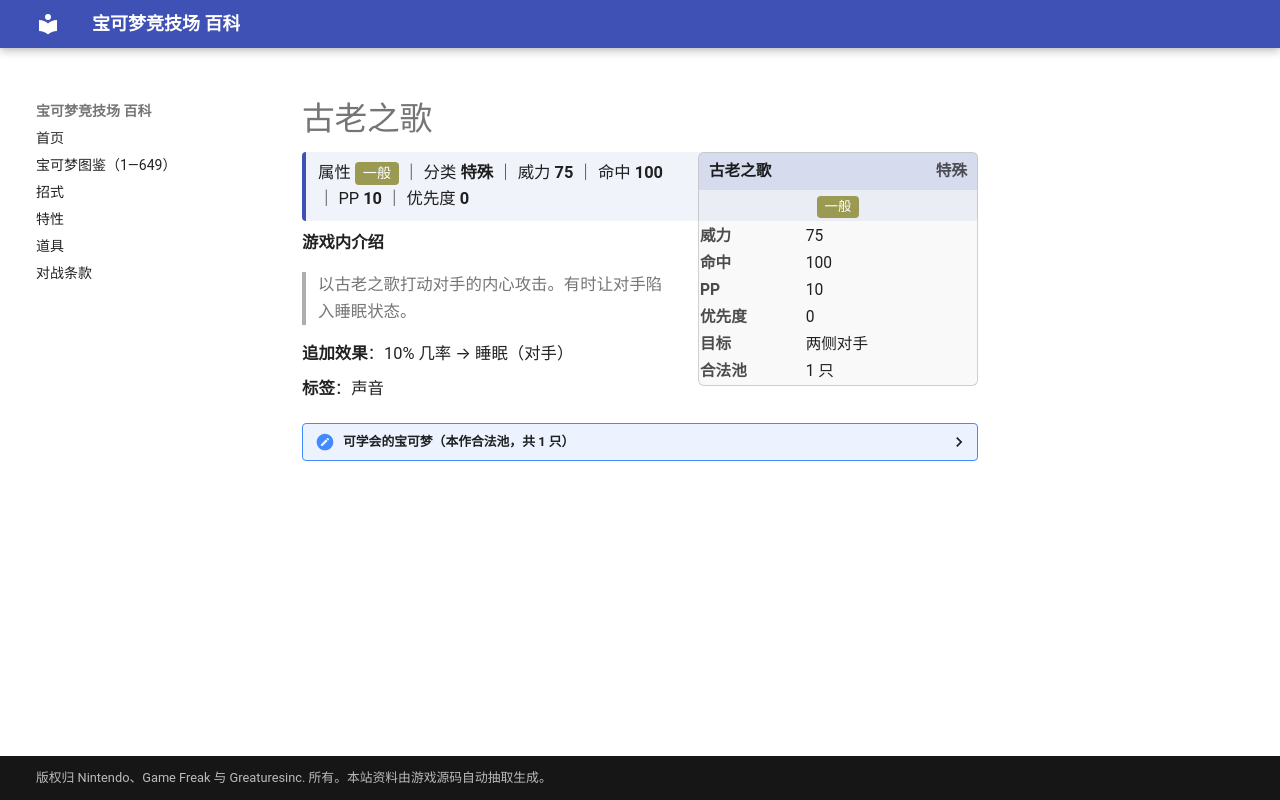

repository: nanmoboys/pkmn-arena-wiki · page: moves/古老之歌/index.html · generator: mkdocs

# 古老之歌

<div class="infobox">
<div class="ib-h"><span>古老之歌</span><span class="ib-no">特殊</span></div>
<div class="ib-ty"><span class="tp" style="background:#9A9A52">一般</span></div>
<table class="ib-t"><tr><th>威力</th><td>75</td></tr><tr><th>命中</th><td>100</td></tr><tr><th>PP</th><td>10</td></tr><tr><th>优先度</th><td>0</td></tr><tr><th>目标</th><td>两侧对手</td></tr><tr><th>合法池</th><td>1 只</td></tr></table></div>
<div class="head-stat">属性 <span class="tp" style="background:#9A9A52">一般</span> ｜ 分类 <b>特殊</b> ｜ 威力 <b>75</b> ｜ 命中 <b>100</b> ｜ PP <b>10</b> ｜ 优先度 <b>0</b></div>

**游戏内介绍**

> 以古老之歌打动对手的内心攻击。有时让对手陷入睡眠状态。

**追加效果**：10% 几率 → 睡眠（对手）

**标签**：声音

<details class="pool"><summary>可学会的宝可梦（本作合法池，共 1 只）</summary>

<p>美洛耶塔</p>

</details>
